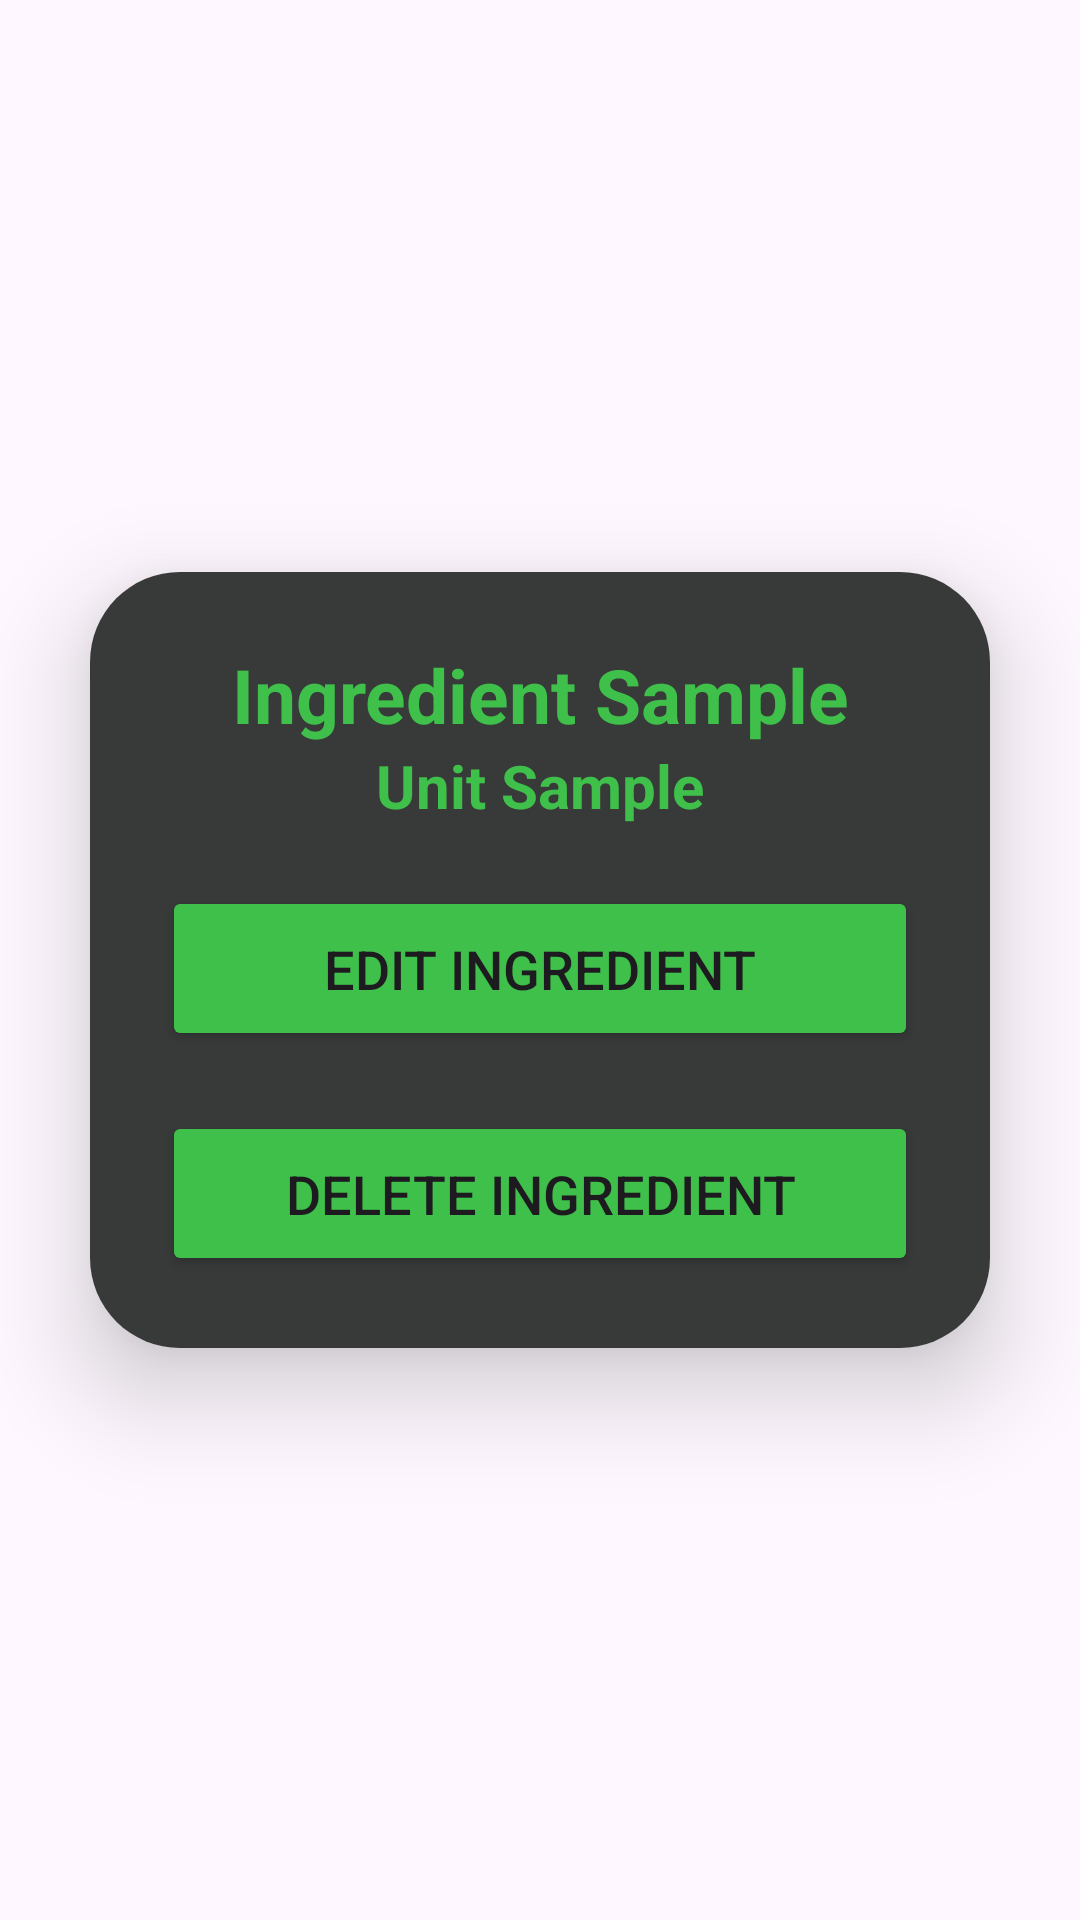

Here is an Android app screen rendered from its layout file. Give the layout XML and the strings, colors and styles it references.
<!-- AndroidManifest.xml: application theme Theme.HelloCookBook -->
<!-- res/layout/activity_ingredient_menu.xml -->
<?xml version="1.0" encoding="utf-8"?>
<LinearLayout xmlns:android="http://schemas.android.com/apk/res/android"
    xmlns:app="http://schemas.android.com/apk/res-auto"
    xmlns:tools="http://schemas.android.com/tools"
    android:layout_width="match_parent"
    android:layout_height="match_parent"
    android:orientation="vertical"
    android:gravity="center"
    android:background="@drawable/background"
    tools:context=".IngredientMenu">

    <androidx.cardview.widget.CardView
        android:layout_width="match_parent"
        android:layout_height="wrap_content"
        android:layout_margin="30dp"
        app:cardCornerRadius="30dp"
        app:cardElevation="20dp">

        <LinearLayout
            android:layout_width="match_parent"
            android:layout_height="match_parent"
            android:orientation="vertical"
            android:layout_gravity="center_horizontal"
            android:padding="24dp"
            android:background="#383939">

            <TextView
                android:id="@+id/txt_ingredient_label"
                android:layout_width="match_parent"
                android:layout_height="wrap_content"
                android:text="Ingredient Sample"
                android:textSize="25sp"
                android:textAlignment="center"
                android:textStyle="bold"
                android:textColor="@color/green" />

            <TextView
                android:id="@+id/txt_unit_label"
                android:layout_width="match_parent"
                android:layout_height="wrap_content"
                android:text="Unit Sample"
                android:textSize="20sp"
                android:textAlignment="center"
                android:textStyle="bold"
                android:textColor="@color/green" />

            <Button
                android:layout_width="match_parent"
                android:layout_height="55dp"
                android:text="Edit Ingredient"
                android:id="@+id/btn_edit_ingredient"
                android:textSize="18sp"
                android:layout_marginTop="20dp"
                android:backgroundTint="@color/green"
                app:cornerRadius="20dp" />

            <Button
                android:layout_width="match_parent"
                android:layout_height="55dp"
                android:text="Delete Ingredient"
                android:id="@+id/btn_delete_ingredient"
                android:textSize="18sp"
                android:layout_marginTop="20dp"
                android:backgroundTint="@color/green"
                app:cornerRadius="20dp" />

        </LinearLayout>

    </androidx.cardview.widget.CardView>

</LinearLayout>
<!-- resources referenced by this layout -->
<resources>
  <color name="green">#3fc04a</color>
  <style name="Theme.HelloCookBook" parent="Base.Theme.HelloCookBook" />
  <style name="Base.Theme.HelloCookBook" parent="Theme.Material3.DayNight.NoActionBar">
          
          
      </style>
</resources>
